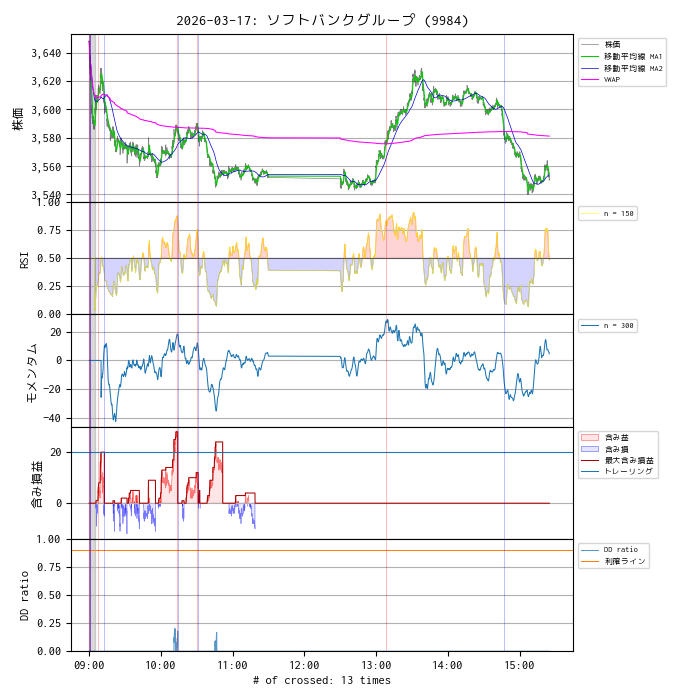

The file beside this chart, header and first rows:
, ts, price, volume, vwap, ma1, rsi, cross1, cross2, profit, profit_max, drawdown, dd_ratio, n_minus, warmup
2026-03-17 09:00:03, 1773705604, 3648, 921600, 3648, 3648, 0.5, 0.0, 0.0, 0.0, 0.0, 0.0, 0.0, 0.0, 1.0
2026-03-17 09:00:05, 1773705606, 3648, 950300, 3648, 3648, 0.5, 0.0, 0.0, 0.0, 0.0, 0.0, 0.0, 0.0, 1.0
2026-03-17 09:00:07, 1773705608, 3648, 995800, 3648, 3648, 0.5, 0.0, 0.0, 0.0, 0.0, 0.0, 0.0, 0.0, 1.0
2026-03-17 09:00:09, 1773705610, 3647, 1021300, 3648, 3648, 0.5, 0.0, 0.0, 0.0, 0.0, 0.0, 0.0, 0.0, 1.0
2026-03-17 09:00:11, 1773705612, 3643, 1048300, 3647, 3647, 0.5, 0.0, 0.0, 0.0, 0.0, 0.0, 0.0, 0.0, 1.0
2026-03-17 09:00:13, 1773705614, 3635, 1076400, 3645, 3645, 0.5, 0.0, 0.0, 0.0, 0.0, 0.0, 0.0, 0.0, 1.0
2026-03-17 09:00:15, 1773705616, 3633, 1118900, 3642, 3643, 0.5, 0.0, 0.0, 0.0, 0.0, 0.0, 0.0, 0.0, 1.0
2026-03-17 09:00:17, 1773705618, 3629, 1126700, 3642, 3641, 0.5, -1.0, 0.0, 0.0, 0.0, 0.0, 0.0, 0.0, 1.0
2026-03-17 09:00:19, 1773705620, 3629, 1157300, 3640, 3640, 0.5, 1.0, 0.0, 0.0, 0.0, 0.0, 0.0, 0.0, 1.0
2026-03-17 09:00:21, 1773705622, 3635, 1170900, 3640, 3640, 0.5, -1.0, 0.0, 0.0, 0.0, 0.0, 0.0, 0.0, 1.0
2026-03-17 09:00:23, 1773705624, 3636, 1206500, 3639, 3639, 0.5, 0.0, 0.0, 0.0, 0.0, 0.0, 0.0, 0.0, 1.0
2026-03-17 09:00:25, 1773705626, 3638, 1210500, 3639, 3639, 0.5, 0.0, 0.0, 0.0, 0.0, 0.0, 0.0, 0.0, 1.0
2026-03-17 09:00:27, 1773705628, 3632, 1232200, 3639, 3639, 0.5, 0.0, 0.0, 0.0, 0.0, 0.0, 0.0, 0.0, 1.0
2026-03-17 09:00:29, 1773705630, 3630, 1254700, 3638, 3638, 0.5, 0.0, 0.0, 0.0, 0.0, 0.0, 0.0, 0.0, 1.0
2026-03-17 09:00:31, 1773705632, 3631, 1266200, 3638, 3637, 0.5, 0.0, 0.0, 0.0, 0.0, 0.0, 0.0, 0.0, 1.0
2026-03-17 09:00:33, 1773705634, 3630, 1279400, 3638, 3637, 0.5, 0.0, 0.0, 0.0, 0.0, 0.0, 0.0, 0.0, 1.0
2026-03-17 09:00:35, 1773705636, 3634, 1288300, 3638, 3637, 0.5, 0.0, 0.0, 0.0, 0.0, 0.0, 0.0, 0.0, 1.0
2026-03-17 09:00:37, 1773705638, 3632, 1307000, 3637, 3637, 0.5, 0.0, 0.0, 0.0, 0.0, 0.0, 0.0, 0.0, 1.0
2026-03-17 09:00:39, 1773705640, 3634, 1313700, 3637, 3636, 0.5, 0.0, 0.0, 0.0, 0.0, 0.0, 0.0, 0.0, 1.0
2026-03-17 09:00:41, 1773705642, 3639, 1318700, 3637, 3637, 0.5, 0.0, 0.0, 0.0, 0.0, 0.0, 0.0, 0.0, 1.0
2026-03-17 09:00:43, 1773705644, 3639, 1332900, 3637, 3637, 0.5, 0.0, 0.0, 0.0, 0.0, 0.0, 0.0, 0.0, 1.0
2026-03-17 09:00:45, 1773705646, 3627, 1408500, 3636, 3636, 0.5, 1.0, 0.0, 0.0, 0.0, 0.0, 0.0, 0.0, 1.0
2026-03-17 09:00:47, 1773705648, 3626, 1426600, 3635, 3636, 0.5, 0.0, 0.0, 0.0, 0.0, 0.0, 0.0, 0.0, 1.0
2026-03-17 09:00:49, 1773705650, 3625, 1440900, 3635, 3635, 0.5, 0.0, 0.0, 0.0, 0.0, 0.0, 0.0, 0.0, 1.0
2026-03-17 09:00:51, 1773705652, 3627, 1471400, 3635, 3635, 0.5, 0.0, 0.0, 0.0, 0.0, 0.0, 0.0, 0.0, 1.0
2026-03-17 09:00:53, 1773705654, 3630, 1484700, 3634, 3635, 0.5, 0.0, 0.0, 0.0, 0.0, 0.0, 0.0, 0.0, 1.0
2026-03-17 09:00:55, 1773705656, 3626, 1496600, 3634, 3634, 0.5, 0.0, 0.0, 0.0, 0.0, 0.0, 0.0, 0.0, 1.0
2026-03-17 09:00:57, 1773705658, 3630, 1500100, 3634, 3634, 0.5, 0.0, 0.0, 0.0, 0.0, 0.0, 0.0, 0.0, 1.0
2026-03-17 09:00:59, 1773705660, 3627, 1506800, 3634, 3634, 0.5, -1.0, 0.0, 0.0, 0.0, 0.0, 0.0, 0.0, 1.0
2026-03-17 09:01:01, 1773705662, 3626, 1520900, 3634, 3634, 0.5, 0.0, 0.0, 0.0, 0.0, 0.0, 0.0, 0.0, 1.0
2026-03-17 09:01:03, 1773705664, 3624, 1543200, 3634, 3633, 0.5, 0.0, 0.0, 0.0, 0.0, 0.0, 0.0, 0.0, 1.0
2026-03-17 09:01:05, 1773705666, 3622, 1592500, 3633, 3632, 0.5, 0.0, 0.0, 0.0, 0.0, 0.0, 0.0, 0.0, 1.0
2026-03-17 09:01:07, 1773705668, 3622, 1597200, 3633, 3631, 0.5, 0.0, 0.0, 0.0, 0.0, 0.0, 0.0, 0.0, 1.0
2026-03-17 09:01:09, 1773705670, 3623, 1603100, 3633, 3630, 0.5, 0.0, 0.0, 0.0, 0.0, 0.0, 0.0, 0.0, 1.0
2026-03-17 09:01:11, 1773705672, 3625, 1612400, 3633, 3630, 0.5, 0.0, 0.0, 0.0, 0.0, 0.0, 0.0, 0.0, 1.0
2026-03-17 09:01:13, 1773705674, 3624, 1619400, 3632, 3630, 0.5, 0.0, 0.0, 0.0, 0.0, 0.0, 0.0, 0.0, 1.0
2026-03-17 09:01:15, 1773705676, 3623, 1624400, 3632, 3629, 0.5, 0.0, 0.0, 0.0, 0.0, 0.0, 0.0, 0.0, 1.0
2026-03-17 09:01:17, 1773705678, 3624, 1629200, 3632, 3629, 0.5, 0.0, 0.0, 0.0, 0.0, 0.0, 0.0, 0.0, 1.0
2026-03-17 09:01:19, 1773705680, 3621, 1654700, 3632, 3629, 0.5, 0.0, 0.0, 0.0, 0.0, 0.0, 0.0, 0.0, 1.0
2026-03-17 09:01:21, 1773705682, 3625, 1663100, 3632, 3628, 0.5, 0.0, 0.0, 0.0, 0.0, 0.0, 0.0, 0.0, 1.0
2026-03-17 09:01:23, 1773705684, 3622, 1667600, 3632, 3628, 0.5, 0.0, 0.0, 0.0, 0.0, 0.0, 0.0, 0.0, 1.0
2026-03-17 09:01:25, 1773705686, 3624, 1670600, 3632, 3627, 0.5, 0.0, 0.0, 0.0, 0.0, 0.0, 0.0, 0.0, 1.0
2026-03-17 09:01:27, 1773705688, 3624, 1676000, 3632, 3627, 0.5, 0.0, 0.0, 0.0, 0.0, 0.0, 0.0, 0.0, 1.0
2026-03-17 09:01:29, 1773705690, 3623, 1682900, 3632, 3627, 0.5, 0.0, 0.0, 0.0, 0.0, 0.0, 0.0, 0.0, 1.0
2026-03-17 09:01:31, 1773705692, 3621, 1722700, 3631, 3627, 0.5, 0.0, 0.0, 0.0, 0.0, 0.0, 0.0, 0.0, 1.0
2026-03-17 09:01:33, 1773705694, 3621, 1730100, 3631, 3626, 0.5, 0.0, 0.0, 0.0, 0.0, 0.0, 0.0, 0.0, 1.0
2026-03-17 09:01:35, 1773705696, 3622, 1734400, 3631, 3626, 0.5, 0.0, 0.0, 0.0, 0.0, 0.0, 0.0, 0.0, 1.0
2026-03-17 09:01:37, 1773705698, 3622, 1747700, 3631, 3626, 0.5, 0.0, 0.0, 0.0, 0.0, 0.0, 0.0, 0.0, 1.0
2026-03-17 09:01:39, 1773705700, 3620, 1754200, 3631, 3625, 0.5, 0.0, 0.0, 0.0, 0.0, 0.0, 0.0, 0.0, 1.0
2026-03-17 09:01:41, 1773705702, 3617, 1795200, 3630, 3624, 0.5, 0.0, 0.0, 0.0, 0.0, 0.0, 0.0, 0.0, 1.0
2026-03-17 09:01:43, 1773705704, 3613, 1822300, 3630, 3624, 0.5, 0.0, 0.0, 0.0, 0.0, 0.0, 0.0, 0.0, 1.0
2026-03-17 09:01:45, 1773705706, 3611, 1830800, 3629, 3623, 0.5, 0.0, 0.0, 0.0, 0.0, 0.0, 0.0, 0.0, 1.0
2026-03-17 09:01:47, 1773705708, 3610, 1866600, 3629, 3622, 0.5, 0.0, 0.0, 0.0, 0.0, 0.0, 0.0, 0.0, 1.0
2026-03-17 09:01:49, 1773705710, 3608, 1912600, 3628, 3622, 0.5, 0.0, 0.0, 0.0, 0.0, 0.0, 0.0, 0.0, 1.0
2026-03-17 09:01:51, 1773705712, 3606, 1936600, 3627, 3621, 0.5, 0.0, 0.0, 0.0, 0.0, 0.0, 0.0, 0.0, 1.0
2026-03-17 09:01:53, 1773705714, 3607, 1940400, 3627, 3620, 0.5, 0.0, 0.0, 0.0, 0.0, 0.0, 0.0, 0.0, 1.0
2026-03-17 09:01:55, 1773705716, 3609, 1946800, 3627, 3620, 0.5, 0.0, 0.0, 0.0, 0.0, 0.0, 0.0, 0.0, 1.0
2026-03-17 09:01:58, 1773705718, 3606, 1958900, 3627, 3619, 0.5, 0.0, 0.0, 0.0, 0.0, 0.0, 0.0, 0.0, 1.0
2026-03-17 09:02:00, 1773705720, 3605, 1974600, 3626, 3618, 0.5, 0.0, 0.0, 0.0, 0.0, 0.0, 0.0, 0.0, 1.0
2026-03-17 09:02:02, 1773705722, 3604, 1993100, 3626, 3618, 0.5, 0.0, 0.0, 0.0, 0.0, 0.0, 0.0, 0.0, 1.0
... 9,666 more rows
